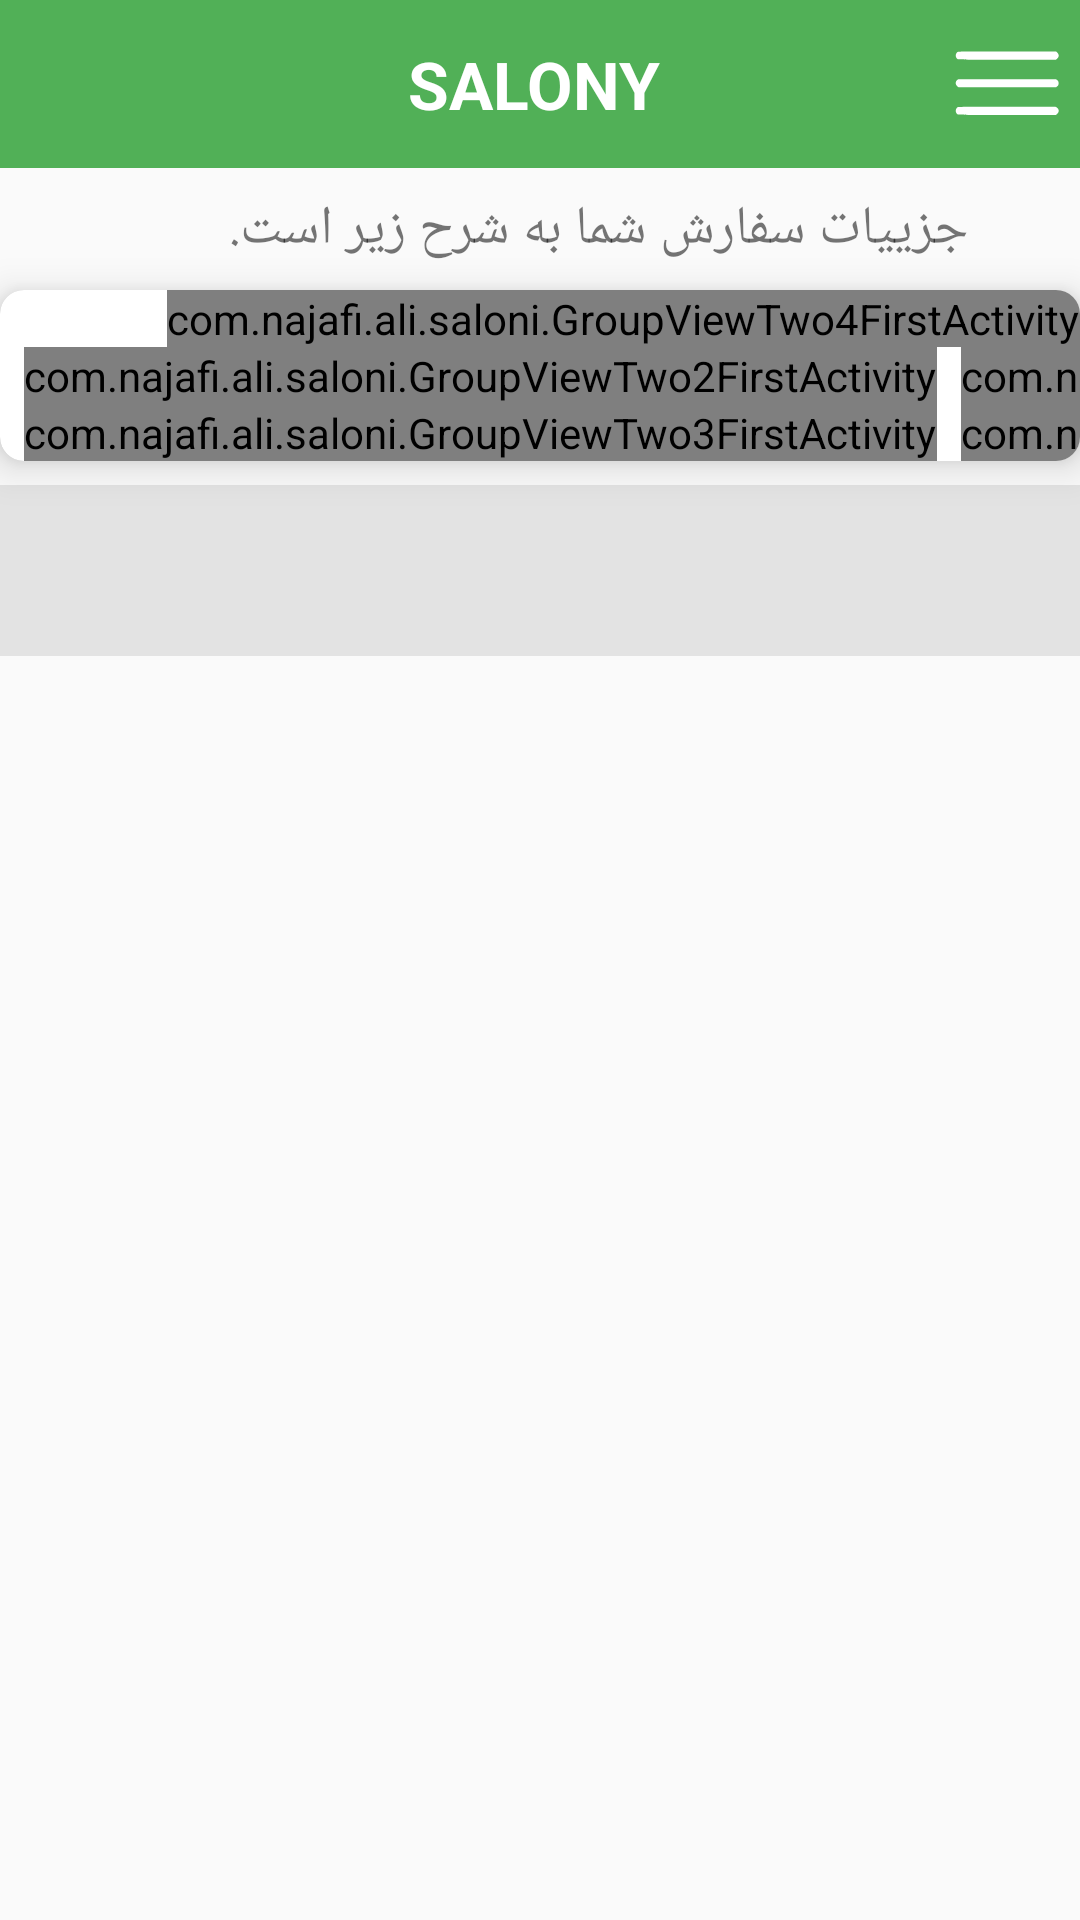

Reconstruct the res/layout file that produces this screen, plus the resources it refers to.
<!-- AndroidManifest.xml: application theme AppTheme -->
<!-- res/layout/activity_first.xml -->
<?xml version="1.0" encoding="utf-8"?>
<android.support.v4.widget.DrawerLayout xmlns:android="http://schemas.android.com/apk/res/android"
    xmlns:app="http://schemas.android.com/apk/res-auto"
    xmlns:tools="http://schemas.android.com/tools"
    android:id="@+id/activityRoot"
    android:layout_width="match_parent"
    android:layout_height="match_parent"
    app:layout_constraintBottom_toBottomOf="parent"
    app:layout_constraintEnd_toEndOf="parent"
    app:layout_constraintStart_toStartOf="parent"
    app:layout_constraintTop_toTopOf="parent"
    tools:context=".FirstActivity">

    <android.support.constraint.ConstraintLayout
        android:layout_width="match_parent"
        android:layout_height="match_parent">

        <android.support.v7.widget.Toolbar
            android:id="@+id/toolbar"
            android:layout_width="match_parent"
            android:layout_height="?attr/actionBarSize"
            android:background="#51b057"
            android:contentInsetStart="0dp"
            android:contentInsetLeft="0dp"
            android:contentInsetEnd="0dp"
            android:contentInsetRight="0dp"
            app:contentInsetEnd="0dp"
            app:contentInsetLeft="0dp"
            app:contentInsetRight="0dp"
            app:contentInsetStart="0dp"
            app:layout_constraintEnd_toEndOf="parent"
            app:layout_constraintStart_toStartOf="parent"
            app:layout_constraintTop_toTopOf="parent">

            <TableLayout
                android:layout_width="match_parent"
                android:layout_height="wrap_content"
                android:background="#51b057"
                android:orientation="horizontal">

                <TableRow>

                    <android.support.v7.widget.AppCompatImageButton
                        android:id="@+id/action_bar_back"
                        android:layout_width="40dp"
                        android:layout_height="40dp"
                        android:layout_gravity="center_vertical"
                        android:background="#51b057"
                        android:scaleType="fitXY"
                        app:srcCompat="@drawable/ic_chevron_left_black_24dp" />

                    <android.support.v7.widget.AppCompatTextView
                        android:id="@+id/app_name"
                        android:layout_width="wrap_content"
                        android:layout_height="wrap_content"
                        android:layout_alignParentTop="true"
                        android:layout_weight="1"
                        android:gravity="center_horizontal"
                        android:padding="10dp"
                        android:textSize="22dp"
                        style="@style/shadow"
                        android:text="SALONY"
                        android:textAppearance="?android:attr/textAppearanceMedium"
                        android:textColor="#ffffff"
                        android:textStyle="bold" />

                    <android.support.v7.widget.AppCompatImageButton
                        android:id="@+id/action_bar_three_lines"
                        android:layout_width="40dp"
                        android:layout_height="40dp"
                        android:layout_alignParentTop="true"
                        android:layout_centerHorizontal="true"
                        android:scaleType="fitXY"
                        android:layout_gravity="center_vertical"
                        android:layout_marginEnd="4dp"
                        android:background="@android:color/transparent"
                        app:srcCompat="@drawable/ic_three_lines" />
                </TableRow>

            </TableLayout>

        </android.support.v7.widget.Toolbar>

        <android.support.v7.widget.CardView
            android:id="@+id/cardView"
            android:layout_width="wrap_content"
            android:layout_height="wrap_content"
            android:layout_marginTop="8dp"
            app:cardCornerRadius="8dp"
            app:cardElevation="8dp"
            app:layout_constraintEnd_toEndOf="parent"
            app:layout_constraintStart_toStartOf="parent"
            app:layout_constraintTop_toBottomOf="@+id/description">

            <android.support.constraint.ConstraintLayout
                android:layout_width="match_parent"
                android:layout_height="match_parent">

                <com.najafi.ali.saloni.GroupViewTwo1FirstActivity
                    android:id="@+id/groupViewTwo1FirstActivity"
                    android:layout_width="wrap_content"
                    android:layout_height="wrap_content"
                    android:layout_marginStart="8dp"
                    android:layout_marginLeft="8dp"
                    app:isDate="false"
                    app:layout_constraintBottom_toBottomOf="@+id/groupViewTwo2FirstActivity"
                    app:layout_constraintStart_toEndOf="@+id/groupViewTwo2FirstActivity"
                    app:layout_constraintTop_toTopOf="@+id/groupViewTwo2FirstActivity"
                    app:layout_constraintVertical_bias="0.0"
                    app:text_time_date="صبح" />

                <com.najafi.ali.saloni.GroupViewTwo1FirstActivity
                    android:id="@+id/groupViewTwo1FirstActivity3"
                    android:layout_width="wrap_content"
                    android:layout_height="wrap_content"
                    android:layout_marginStart="8dp"
                    android:layout_marginLeft="8dp"
                    app:isDate="true"
                    app:layout_constraintBottom_toBottomOf="@+id/groupViewTwo3FirstActivity"
                    app:layout_constraintStart_toEndOf="@+id/groupViewTwo3FirstActivity"
                    app:layout_constraintTop_toTopOf="@+id/groupViewTwo3FirstActivity"
                    app:layout_constraintVertical_bias="0.0"
                    app:text_time_date="96/12/08" />

                <com.najafi.ali.saloni.GroupViewTwo2FirstActivity
                    android:id="@+id/groupViewTwo2FirstActivity"
                    android:layout_width="wrap_content"
                    android:layout_height="wrap_content"
                    android:layout_marginStart="8dp"
                    app:end_time="12:00"
                    app:layout_constraintStart_toStartOf="parent"
                    app:layout_constraintTop_toBottomOf="@+id/groupViewTwo4FirstActivity"
                    app:start_time="08:00" />

                <com.najafi.ali.saloni.GroupViewTwo3FirstActivity
                    android:id="@+id/groupViewTwo3FirstActivity"
                    android:layout_width="wrap_content"
                    android:layout_height="wrap_content"
                    app:cost_text="24000"
                    app:layout_constraintStart_toStartOf="@+id/groupViewTwo2FirstActivity"
                    app:layout_constraintTop_toBottomOf="@+id/groupViewTwo2FirstActivity" />

                <com.najafi.ali.saloni.GroupViewTwo4FirstActivity
                    android:id="@+id/groupViewTwo4FirstActivity"
                    android:layout_width="wrap_content"
                    android:layout_height="wrap_content"
                    app:hallNo="3"
                    app:complex_name="سالن ورزشی افق لاله"
                    app:layout_constraintEnd_toEndOf="parent"
                    app:layout_constraintHorizontal_bias="1.0"
                    app:layout_constraintStart_toStartOf="parent"
                    app:layout_constraintTop_toTopOf="parent" />
            </android.support.constraint.ConstraintLayout>
        </android.support.v7.widget.CardView>

        <TextView
            android:id="@+id/description"
            android:layout_width="wrap_content"
            android:layout_height="wrap_content"
            android:layout_marginStart="8dp"
            android:layout_marginTop="8dp"
            android:layout_marginEnd="16dp"
            android:text="جزيیات سفارش شما به شرح زیر است."
            android:textSize="18sp"
            app:layout_constraintEnd_toEndOf="parent"
            app:layout_constraintHorizontal_bias="0.761"
            app:layout_constraintStart_toStartOf="parent"
            app:layout_constraintTop_toBottomOf="@+id/toolbar" />

        <android.support.design.widget.TabLayout
            android:id="@+id/view_tab"
            android:layout_width="match_parent"
            android:layout_height="57dp"
            android:layout_marginTop="8dp"
            android:background="#e3e3e3"
            app:layout_constraintEnd_toEndOf="parent"
            app:layout_constraintHorizontal_bias="0.0"
            app:layout_constraintStart_toStartOf="parent"
            app:layout_constraintTop_toBottomOf="@+id/cardView"
            app:tabGravity="fill"
            app:tabIndicatorColor="#51af57"
            app:tabMode="fixed" />

        <android.support.v4.view.ViewPager
            android:id="@+id/vp"
            android:layout_width="match_parent"
            android:layout_height="265dp"
            android:layout_marginTop="8dp"
            app:layout_constraintEnd_toEndOf="parent"
            app:layout_constraintHorizontal_bias="0.0"
            app:layout_constraintStart_toStartOf="parent"
            app:layout_constraintTop_toBottomOf="@+id/view_tab">

        </android.support.v4.view.ViewPager>

    </android.support.constraint.ConstraintLayout>

    <android.support.design.widget.NavigationView
        android:layout_width="wrap_content"
        android:layout_height="match_parent"

        android:layout_gravity="end">

        <LinearLayout
            android:layout_width="wrap_content"
            android:layout_height="match_parent"
            android:orientation="vertical">

            <include layout="@layout/navigation_header" />

            <include layout="@layout/menu_nav" />

        </LinearLayout>

    </android.support.design.widget.NavigationView>

</android.support.v4.widget.DrawerLayout>
<!-- res/layout/navigation_header.xml (included above) -->
<?xml version="1.0" encoding="utf-8"?>

<android.support.constraint.ConstraintLayout xmlns:android="http://schemas.android.com/apk/res/android"
    xmlns:app="http://schemas.android.com/apk/res-auto"
    android:layout_width="match_parent"
    android:layout_height="140dp"
    android:background="#54B012">


    <ImageView
        android:id="@+id/imageView2"
        android:layout_width="99dp"
        android:layout_height="88dp"
        android:layout_alignParentStart="true"
        android:layout_alignParentTop="true"
        android:layout_marginBottom="8dp"
        android:layout_marginEnd="16dp"
        android:layout_marginTop="8dp"
        app:layout_constraintBottom_toBottomOf="parent"
        app:layout_constraintEnd_toEndOf="parent"
        app:layout_constraintTop_toTopOf="parent"
        app:srcCompat="@drawable/man1" />

    <TextView
        android:id="@+id/insert"
        android:layout_width="wrap_content"
        android:layout_height="wrap_content"
        android:layout_marginBottom="8dp"
        android:layout_marginEnd="8dp"
        android:layout_marginStart="8dp"
        android:layout_marginTop="8dp"
        android:text="@string/insertion"
        android:textColor="#FFFFFF"
        android:textSize="24sp"
        android:textStyle="bold"
        app:layout_constraintBottom_toBottomOf="parent"
        app:layout_constraintEnd_toStartOf="@+id/imageView2"
        app:layout_constraintHorizontal_bias="0.949"
        app:layout_constraintStart_toStartOf="parent"
        app:layout_constraintTop_toTopOf="parent" />
</android.support.constraint.ConstraintLayout>
<!-- res/layout/menu_nav.xml (included above) -->
<?xml version="1.0" encoding="utf-8"?>

<ListView
    xmlns:android="http://schemas.android.com/apk/res/android"
    android:id="@+id/listOfNav"
    android:layout_width="wrap_content"
    android:layout_height="wrap_content"
    android:padding="4dp">

</ListView>
<!-- resources referenced by this layout -->
<resources>
  <!-- drawable ic_three_lines (drawable-v24) -->
  <vector android:height="24dp" android:viewportHeight="480"
      android:viewportWidth="480" android:width="24dp" xmlns:android="http://schemas.android.com/apk/res/android">
      <path android:fillColor="#FFFFFF"
          android:pathData="M40.5,111.4c-11.9,5.2 -12.6,23.1 -1.2,29.4 3,1.6 15,1.7 197.7,1.7l194.5,-0 3.7,-2.3c4.1,-2.5 7.8,-9.1 7.8,-13.8 -0.1,-4.5 -3.4,-10.8 -7.1,-13.5l-3.4,-2.4 -194.5,-0.2c-160.2,-0.2 -195,-0 -197.5,1.1z" android:strokeColor="#00000000"/>
      <path android:fillColor="#FFFFFF"
          android:pathData="M37.9,223.4c-9.7,6.6 -9.1,20.5 1,27.3l3.4,2.3 195.3,-0.2 195.3,-0.3 2.7,-2.1c5.3,-3.9 6.9,-7 6.9,-13.4 0,-6.6 -1.8,-9.9 -7.5,-13.8l-3.3,-2.2 -195.1,-0 -195.1,-0 -3.6,2.4z" android:strokeColor="#00000000"/>
      <path android:fillColor="#FFFFFF"
          android:pathData="M40.5,332.4c-11.9,5.2 -12.6,23.1 -1.2,29.4 3,1.6 15,1.7 197.7,1.7l194.5,-0 3.7,-2.3c4.1,-2.5 7.8,-9.1 7.8,-13.8 0,-5.3 -4,-11.7 -9,-14.2l-4.4,-2.2 -193.1,-0c-158.2,0.1 -193.5,0.3 -196,1.4z" android:strokeColor="#00000000"/>
  </vector>
  <!-- drawable man1: png bitmap (drawable-v24, 26227 bytes) -->
  <string name="insertion">کاربر مهمان</string>
  <style name="AppTheme" parent="Theme.AppCompat.Light.NoActionBar">
          
          <item name="colorPrimary">@color/colorPrimary</item>
          <item name="colorPrimaryDark">@color/colorPrimaryDark</item>
          <item name="colorAccent">@color/colorAccent</item>
      </style>
  <color name="colorPrimary">#3F51B5</color>
  <color name="colorPrimaryDark">#303F9F</color>
  <color name="colorAccent">#FF4081</color>
</resources>
